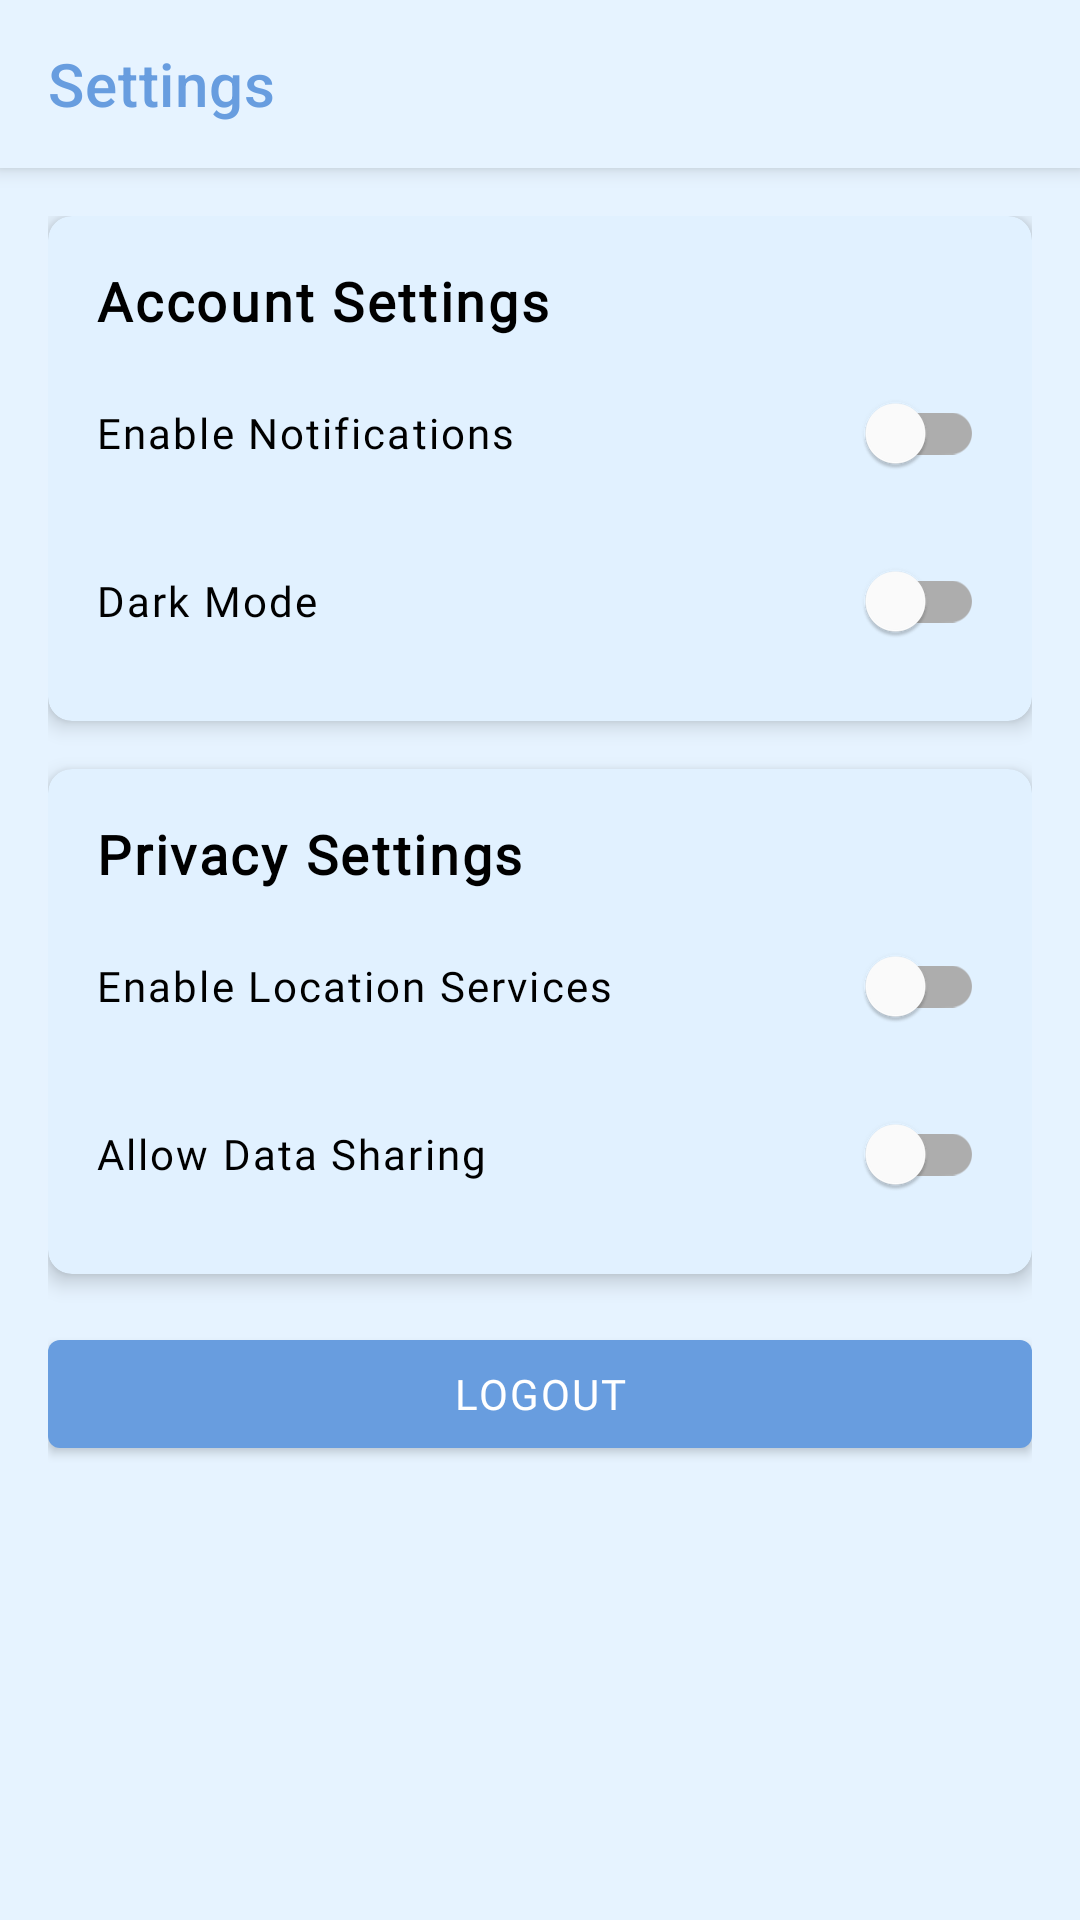

Here is an Android app screen rendered from its layout file. Give the layout XML and the strings, colors and styles it references.
<!-- AndroidManifest.xml: application theme Theme.Keepy -->
<!-- res/layout/fragment_settings.xml -->
<?xml version="1.0" encoding="utf-8"?>
<androidx.coordinatorlayout.widget.CoordinatorLayout
    xmlns:android="http://schemas.android.com/apk/res/android"
    xmlns:app="http://schemas.android.com/apk/res-auto"
    android:layout_width="match_parent"
    android:layout_height="match_parent"
    android:background="@color/background_color">

    <com.google.android.material.appbar.AppBarLayout
        android:layout_width="match_parent"
        android:layout_height="wrap_content"
        android:background="@color/background_color">

        <androidx.appcompat.widget.Toolbar
            android:id="@+id/toolbar"
            android:layout_width="match_parent"
            android:layout_height="?attr/actionBarSize"
            app:title="Settings"
            app:titleTextColor="@color/myColor"
            android:letterSpacing="0.05"/> 

    </com.google.android.material.appbar.AppBarLayout>

    <androidx.core.widget.NestedScrollView
        android:layout_width="match_parent"
        android:layout_height="match_parent"
        app:layout_behavior="@string/appbar_scrolling_view_behavior">

        <LinearLayout
            android:layout_width="match_parent"
            android:layout_height="wrap_content"
            android:orientation="vertical"
            android:padding="16dp">

            <com.google.android.material.card.MaterialCardView
                android:layout_width="match_parent"
                android:layout_height="wrap_content"
                android:layout_marginBottom="16dp"
                app:cardBackgroundColor="@color/baby_blue"
                app:cardCornerRadius="8dp"
                app:cardElevation="4dp">

                <LinearLayout
                    android:layout_width="match_parent"
                    android:layout_height="wrap_content"
                    android:orientation="vertical"
                    android:padding="16dp">

                    <TextView
                        android:layout_width="wrap_content"
                        android:layout_height="wrap_content"
                        android:text="Account Settings"
                        android:textSize="18sp"
                        android:textStyle="bold"
                        android:textColor="@android:color/black"
                        android:fontFamily="@font/chewy"
                        android:letterSpacing="0.05"/> 

                    <com.google.android.material.switchmaterial.SwitchMaterial
                        android:id="@+id/switchNotifications"
                        android:layout_width="match_parent"
                        android:layout_height="wrap_content"
                        android:text="Enable Notifications"
                        android:layout_marginTop="8dp"
                        android:fontFamily="@font/chewy"
                        android:letterSpacing="0.05"/> 

                    <com.google.android.material.switchmaterial.SwitchMaterial
                        android:id="@+id/switchDarkMode"
                        android:layout_width="match_parent"
                        android:layout_height="wrap_content"
                        android:text="Dark Mode"
                        android:layout_marginTop="8dp"
                        android:fontFamily="@font/chewy"
                        android:letterSpacing="0.05"/> 

                </LinearLayout>

            </com.google.android.material.card.MaterialCardView>

            <com.google.android.material.card.MaterialCardView
                android:layout_width="match_parent"
                android:layout_height="wrap_content"
                android:layout_marginBottom="16dp"
                app:cardBackgroundColor="@color/baby_blue"
                app:cardCornerRadius="8dp"
                app:cardElevation="4dp">

                <LinearLayout
                    android:layout_width="match_parent"
                    android:layout_height="wrap_content"
                    android:orientation="vertical"
                    android:padding="16dp">

                    <TextView
                        android:layout_width="wrap_content"
                        android:layout_height="wrap_content"
                        android:text="Privacy Settings"
                        android:textSize="18sp"
                        android:textStyle="bold"
                        android:textColor="@android:color/black"
                        android:fontFamily="@font/chewy"
                        android:letterSpacing="0.05"/> 

                    <com.google.android.material.switchmaterial.SwitchMaterial
                        android:id="@+id/switchLocationServices"
                        android:layout_width="match_parent"
                        android:layout_height="wrap_content"
                        android:text="Enable Location Services"
                        android:layout_marginTop="8dp"
                        android:fontFamily="@font/chewy"
                        android:letterSpacing="0.05"/> 

                    <com.google.android.material.switchmaterial.SwitchMaterial
                        android:id="@+id/switchDataSharing"
                        android:layout_width="match_parent"
                        android:layout_height="wrap_content"
                        android:text="Allow Data Sharing"
                        android:layout_marginTop="8dp"
                        android:fontFamily="@font/chewy"
                        android:letterSpacing="0.05"/> 

                </LinearLayout>

            </com.google.android.material.card.MaterialCardView>

            <com.google.android.material.button.MaterialButton
                android:id="@+id/btnLogout"
                android:layout_width="match_parent"
                android:layout_height="wrap_content"
                android:text="Logout"
                android:textColor="@android:color/white"
                app:backgroundTint="@color/myColor"
                android:fontFamily="@font/chewy"
                android:letterSpacing="0.05"/> 

        </LinearLayout>

    </androidx.core.widget.NestedScrollView>

</androidx.coordinatorlayout.widget.CoordinatorLayout>
<!-- resources referenced by this layout -->
<resources>
  <color name="baby_blue">#E1F1FF</color>
  <color name="background_color">#E6F3FF</color>
  <color name="myColor">#689DDF</color>
  <style name="Theme.Keepy" parent="Theme.MaterialComponents.DayNight.DarkActionBar">
          
          <item name="colorPrimary">#689DDF</item>
          <item name="colorPrimaryVariant">#689DDF</item>
          <item name="colorOnPrimary">@color/white</item>
          
          <item name="colorSecondary">@color/teal_200</item>
          <item name="colorSecondaryVariant">@color/teal_700</item>
          <item name="colorOnSecondary">@color/black</item>
          
          <item name="android:statusBarColor">?attr/colorPrimaryVariant</item>
          
      </style>
  <color name="white">#FFFFFFFF</color>
  <color name="teal_200">#689DDF</color>
  <color name="teal_700">#689DDF</color>
  <color name="black">#FF000000</color>
</resources>
